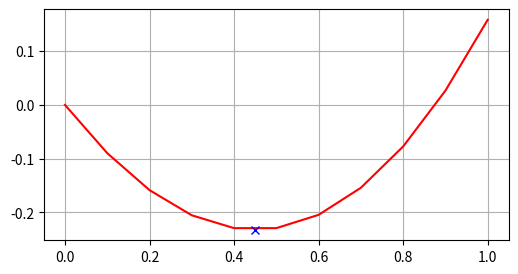

Python code for this plot:
#Razon Dorada
import math
from numpy import arange,sin
import matplotlib.pyplot as plt
import numpy as np

def Graficacion(x1,y1):
    a,b = 0,1
    x = np.linspace(a, b, 11)
    f = (x*x)-sin(x)
    plt.figure(figsize=(6, 3))
    plt.plot(x, f, 'r')
    plotPunto(x1,y1)
    plt.grid()
    
    plt.show()


def f(x):
    return (x*x)-sin(x)


def f_RazonDorada():
    a = 0
    b = 1
    tau = 2 - 1.618033988
    epsilon = 1e-6
    cont = 0
    array = []

    while(True):
        # Calcular alpha1 y alpha2
        alpha1 = a*(1 - tau) + b*tau
        alpha2 = a*tau + b*(1 - tau)

        # Calcular f(alpha1) y f(alpha2)
        f_alpha1 = f(alpha1)
        f_alpha2 = f(alpha2)
        
        if(f_alpha1 > f_alpha2):
            a = alpha1
        else:
            b = alpha2       

        cont = cont + 1
        array.append([cont, alpha1, f_alpha1])
        print("Iteracion =",cont,"Valor en X = ",alpha1," Valor en Y = ", f_alpha1)

        if(np.abs(f_alpha1 - f_alpha2) < epsilon):
            print("------------------------         RESULTADO         -------------------------------")
            print("Iteracion =",cont,"Valor en X = ",alpha1," Valor en Y = ", f_alpha1)
            x1=alpha1
            y1=f_alpha1
            break      
    Graficacion(x1,y1)   
    return array,x1,y1



def plotPunto(x1,y1):
    plt.plot(x1,y1, marker="x", color="blue")

f_RazonDorada()






  